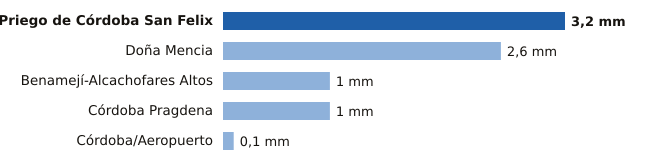

The data file committed next to this chart (first rows):
estacion, provincia, mm
Priego de Córdoba San Felix, Córdoba, 3.2
Doña Mencia, Córdoba, 2.6
Benamejí-Alcachofares Altos, Córdoba, 1.0
Córdoba Pragdena, Córdoba, 1.0
Córdoba/Aeropuerto, Córdoba, 0.1
